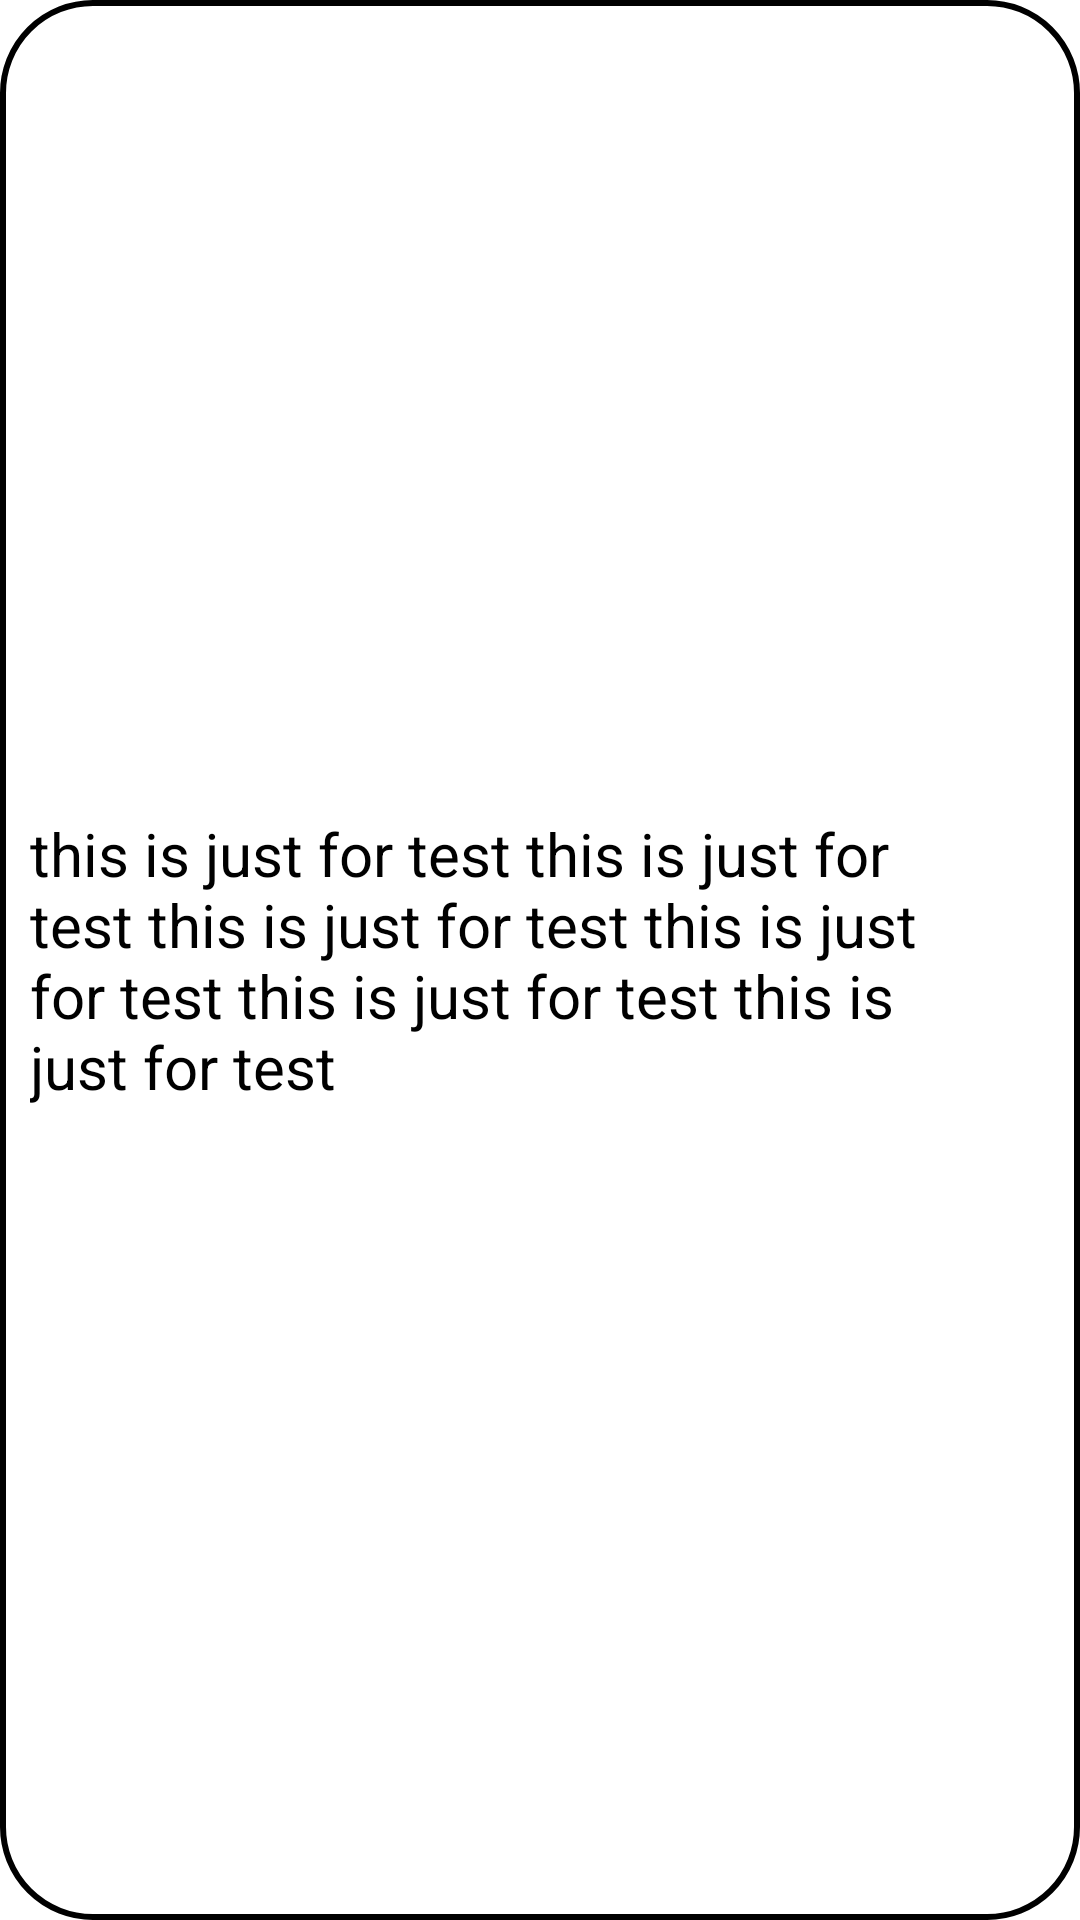

Here is an Android app screen rendered from its layout file. Give the layout XML and the strings, colors and styles it references.
<!-- AndroidManifest.xml: application theme Theme.BagPackApp -->
<!-- res/layout/check_list_item.xml -->
<?xml version="1.0" encoding="utf-8"?>
<LinearLayout
    xmlns:android="http://schemas.android.com/apk/res/android"
    android:layout_width="match_parent"
    android:layout_height="wrap_content"
    android:layout_marginStart="5dp"
    android:layout_marginTop="10dp"
    android:layout_marginEnd="5dp"
    android:background="@drawable/checklist_bg"
    android:orientation="horizontal"
    android:id="@+id/linearLayout"
    android:padding="10dp">

    <CheckBox
        android:layout_width="0dp"
        android:layout_height="wrap_content"
        android:layout_weight="5"
        android:id="@+id/checkbox"
        android:layout_gravity="center"
        android:text="this is just for test this is just for test this is just for test this is just for test this is just for test this is just for test"
        android:textSize="20sp"/>

    <Button
        android:layout_width="0dp"
        android:layout_height="wrap_content"
        android:layout_weight="0.7"
        android:height="50dp"
        android:layout_gravity="center"
        android:id="@+id/btn_delete"
        android:background="@drawable/baseline_delete_24"
        android:backgroundTint="@color/purple_500"/>

</LinearLayout>
<!-- resources referenced by this layout -->
<resources>
  <color name="purple_500">#03A9F4</color>
  <!-- drawable checklist_bg (drawable) -->
  <?xml version="1.0" encoding="utf-8"?>
  <shape xmlns:android="http://schemas.android.com/apk/res/android">
  
      <stroke android:width="2dp"/>
      <corners android:radius="30dp"/>
  
  </shape>
  <style name="Theme.BagPackApp" parent="Base.Theme.BagPackApp" />
  <style name="Base.Theme.BagPackApp" parent="Theme.Material3.DayNight.NoActionBar">
          
          
      </style>
</resources>
